Photos from the image-classification dataset "type" in the GitHub repository manuelcgallucci/paper_scissor_rock_NN. Its 3 classes are: paper, rock, scissor.

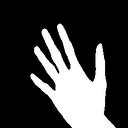
Label: paper

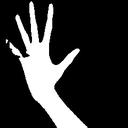
Label: paper

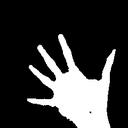
Label: paper

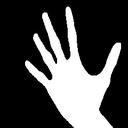
Label: paper

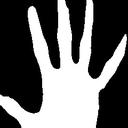
Label: paper

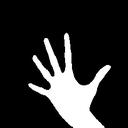
Label: paper
